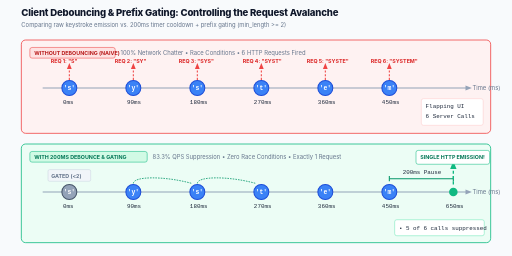
t = 0.00 s
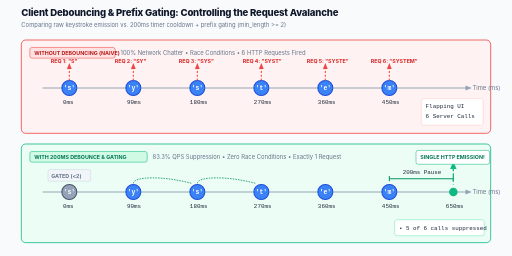
t = 0.30 s
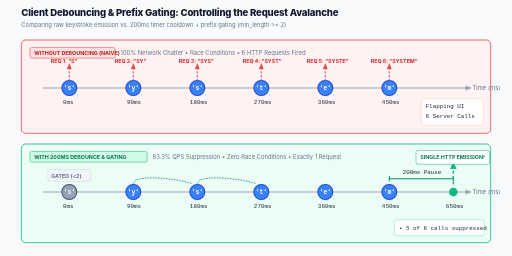
t = 0.60 s
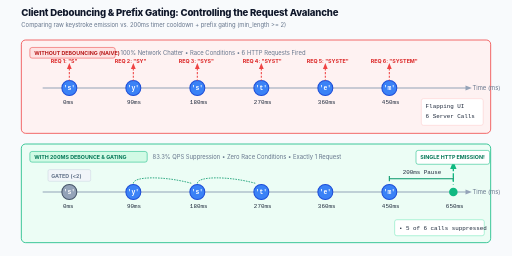
t = 0.90 s

The animated SVG that drew these frames (rendered in a browser with its animation timeline set to each time). Animation: 1 CSS @keyframes rule; one cycle of 1.20 s, repeats indefinitely.

<svg xmlns="http://www.w3.org/2000/svg" viewBox="0 0 960 480" width="100%" height="100%">
  <defs>
    <style>
      .bg { fill: #F8FAFC; }
      .card { fill: #FFFFFF; stroke: #CBD5E1; stroke-width: 1.5; rx: 8px; filter: drop-shadow(0 2px 4px rgba(0,0,0,0.04)); }
      .card-red { fill: #FEF2F2; stroke: #EF4444; stroke-width: 1.5; rx: 8px; }
      .card-green { fill: #ECFDF5; stroke: #10B981; stroke-width: 1.5; rx: 8px; }
      .title { font-family: -apple-system, BlinkMacSystemFont, "Segoe UI", Roboto, Helvetica, Arial, sans-serif; font-size: 14px; font-weight: 700; fill: #0F172A; }
      .header-title { font-family: -apple-system, BlinkMacSystemFont, "Segoe UI", Roboto, Helvetica, Arial, sans-serif; font-size: 18px; font-weight: 800; fill: #0F172A; letter-spacing: -0.02em; }
      .subtext { font-family: -apple-system, BlinkMacSystemFont, "Segoe UI", Roboto, Helvetica, Arial, sans-serif; font-size: 11px; fill: #64748B; }
      .badge-text { font-family: -apple-system, BlinkMacSystemFont, "Segoe UI", Roboto, Helvetica, Arial, sans-serif; font-size: 10px; font-weight: 700; text-transform: uppercase; }
      .code-text { font-family: ui-monospace, SFMono-Regular, Menlo, Monaco, Consolas, monospace; font-size: 11px; fill: #1E293B; }
      .timeline-axis { stroke: #94A3B8; stroke-width: 2; fill: none; }
      .key-circle { fill: #3B82F6; stroke: #1D4ED8; stroke-width: 2; }
      .key-label { font-family: ui-monospace, monospace; font-size: 12px; font-weight: 700; fill: #FFFFFF; text-anchor: middle; dominant-baseline: central; }
      .req-red { stroke: #EF4444; stroke-width: 2; fill: none; stroke-dasharray: 4 3; animation: flow 1s linear infinite; }
      .req-green { stroke: #10B981; stroke-width: 2.5; fill: none; stroke-dasharray: 6 4; animation: flow 1.2s linear infinite; }
      .timer-bracket { stroke: #059669; stroke-width: 1.5; fill: none; }
      @keyframes flow {
        from { stroke-dashoffset: 20; }
        to { stroke-dashoffset: 0; }
      }
    </style>
    <marker id="arrow-red" viewBox="0 0 10 10" refX="6" refY="5" markerWidth="6" markerHeight="6" orient="auto-start-reverse">
      <path d="M 0 1 L 10 5 L 0 9 z" fill="#EF4444" />
    </marker>
    <marker id="arrow-green" viewBox="0 0 10 10" refX="6" refY="5" markerWidth="6" markerHeight="6" orient="auto-start-reverse">
      <path d="M 0 1 L 10 5 L 0 9 z" fill="#10B981" />
    </marker>
    <marker id="arrow-slate" viewBox="0 0 10 10" refX="6" refY="5" markerWidth="6" markerHeight="6" orient="auto-start-reverse">
      <path d="M 0 1 L 10 5 L 0 9 z" fill="#94A3B8" />
    </marker>
  </defs>

  <rect width="100%" height="100%" class="bg" />

  <!-- Title -->
  <g transform="translate(40, 30)">
    <text class="header-title" x="0" y="0">Client Debouncing &amp; Prefix Gating: Controlling the Request Avalanche</text>
    <text class="subtext" x="0" y="20">Comparing raw keystroke emission vs. 200ms timer cooldown + prefix gating (min_length &gt;= 2)</text>
  </g>

  <!-- TIMELINE 1: WITHOUT DEBOUNCING (RED) -->
  <g transform="translate(40, 75)">
    <rect width="880" height="175" class="card-red" />
    <rect x="16" y="14" width="160" height="20" fill="#FEE2E2" stroke="#EF4444" rx="4" />
    <text class="badge-text" x="24" y="28" fill="#B91C1C">WITHOUT DEBOUNCING (NAIVE)</text>
    <text class="subtext" x="186" y="28">100% Network Chatter &#8226; Race Conditions &#8226; 6 HTTP Requests Fired</text>

    <!-- Timeline Axis -->
    <line x1="40" y1="90" x2="840" y2="90" class="timeline-axis" marker-end="url(#arrow-slate)" />
    <text class="subtext" x="846" y="94">Time (ms)</text>

    <!-- Keystroke Events -->
    <!-- 's' at 80ms -->
    <circle cx="90" cy="90" r="14" class="key-circle" />
    <text class="key-label" x="90" y="90">'s'</text>
    <text class="code-text" x="78" y="120">0ms</text>
    <path d="M 90 76 L 90 48" class="req-red" marker-end="url(#arrow-red)" />
    <text class="badge-text" x="55" y="44" fill="#DC2626">Req 1: "s"</text>

    <!-- 'y' at 190ms -->
    <circle cx="210" cy="90" r="14" class="key-circle" />
    <text class="key-label" x="210" y="90">'y'</text>
    <text class="code-text" x="198" y="120">90ms</text>
    <path d="M 210 76 L 210 48" class="req-red" marker-end="url(#arrow-red)" />
    <text class="badge-text" x="175" y="44" fill="#DC2626">Req 2: "sy"</text>

    <!-- 's' at 330ms -->
    <circle cx="330" cy="90" r="14" class="key-circle" />
    <text class="key-label" x="330" y="90">'s'</text>
    <text class="code-text" x="316" y="120">180ms</text>
    <path d="M 330 76 L 330 48" class="req-red" marker-end="url(#arrow-red)" />
    <text class="badge-text" x="295" y="44" fill="#DC2626">Req 3: "sys"</text>

    <!-- 't' at 450ms -->
    <circle cx="450" cy="90" r="14" class="key-circle" />
    <text class="key-label" x="450" y="90">'t'</text>
    <text class="code-text" x="436" y="120">270ms</text>
    <path d="M 450 76 L 450 48" class="req-red" marker-end="url(#arrow-red)" />
    <text class="badge-text" x="415" y="44" fill="#DC2626">Req 4: "syst"</text>

    <!-- 'e' at 570ms -->
    <circle cx="570" cy="90" r="14" class="key-circle" />
    <text class="key-label" x="570" y="90">'e'</text>
    <text class="code-text" x="556" y="120">360ms</text>
    <path d="M 570 76 L 570 48" class="req-red" marker-end="url(#arrow-red)" />
    <text class="badge-text" x="535" y="44" fill="#DC2626">Req 5: "syste"</text>

    <!-- 'm' at 690ms -->
    <circle cx="690" cy="90" r="14" class="key-circle" />
    <text class="key-label" x="690" y="90">'m'</text>
    <text class="code-text" x="676" y="120">450ms</text>
    <path d="M 690 76 L 690 48" class="req-red" marker-end="url(#arrow-red)" />
    <text class="badge-text" x="655" y="44" fill="#DC2626">Req 6: "system"</text>

    <!-- Warning callout -->
    <rect x="750" y="110" width="116" height="50" fill="#FFFFFF" stroke="#FECACA" rx="4" />
    <text class="code-text" x="758" y="128" fill="#DC2626">Flapping UI</text>
    <text class="code-text" x="758" y="146" fill="#DC2626">6 Server Calls</text>
  </g>

  <!-- TIMELINE 2: WITH 200MS DEBOUNCE + PREFIX GATING (GREEN) -->
  <g transform="translate(40, 270)">
    <rect width="880" height="185" class="card-green" />
    <rect x="16" y="14" width="220" height="20" fill="#D1FAE5" stroke="#10B981" rx="4" />
    <text class="badge-text" x="24" y="28" fill="#047857">WITH 200MS DEBOUNCE &amp; GATING</text>
    <text class="subtext" x="246" y="28">83.3% QPS Suppression &#8226; Zero Race Conditions &#8226; Exactly 1 Request</text>

    <!-- Timeline Axis -->
    <line x1="40" y1="90" x2="840" y2="90" class="timeline-axis" marker-end="url(#arrow-slate)" />
    <text class="subtext" x="846" y="94">Time (ms)</text>

    <!-- Keystroke Events -->
    <!-- 's' Gated -->
    <circle cx="90" cy="90" r="14" fill="#94A3B8" stroke="#475569" stroke-width="2" />
    <text class="key-label" x="90" y="90">'s'</text>
    <text class="code-text" x="78" y="120">0ms</text>
    <rect x="50" y="48" width="80" height="22" fill="#F1F5F9" stroke="#CBD5E1" rx="3" />
    <text class="badge-text" x="56" y="63" fill="#64748B">GATED (&lt;2)</text>

    <!-- 'y' starts timer -->
    <circle cx="210" cy="90" r="14" class="key-circle" />
    <text class="key-label" x="210" y="90">'y'</text>
    <text class="code-text" x="198" y="120">90ms</text>
    <path d="M 210 74 C 210 60, 270 60, 320 74" stroke="#059669" stroke-width="1.5" stroke-dasharray="3 2" fill="none" />

    <!-- 's' resets timer -->
    <circle cx="330" cy="90" r="14" class="key-circle" />
    <text class="key-label" x="330" y="90">'s'</text>
    <text class="code-text" x="316" y="120">180ms</text>
    <path d="M 330 74 C 330 60, 390 60, 440 74" stroke="#059669" stroke-width="1.5" stroke-dasharray="3 2" fill="none" />

    <!-- 't' resets timer -->
    <circle cx="450" cy="90" r="14" class="key-circle" />
    <text class="key-label" x="450" y="90">'t'</text>
    <text class="code-text" x="436" y="120">270ms</text>

    <!-- 'e' resets timer -->
    <circle cx="570" cy="90" r="14" class="key-circle" />
    <text class="key-label" x="570" y="90">'e'</text>
    <text class="code-text" x="556" y="120">360ms</text>

    <!-- 'm' resets timer -->
    <circle cx="690" cy="90" r="14" class="key-circle" />
    <text class="key-label" x="690" y="90">'m'</text>
    <text class="code-text" x="676" y="120">450ms</text>

    <!-- 200ms Cooldown bracket after 'm' -->
    <line x1="690" y1="65" x2="810" y2="65" stroke="#059669" stroke-width="2" />
    <line x1="690" y1="60" x2="690" y2="70" stroke="#059669" stroke-width="2" />
    <line x1="810" y1="60" x2="810" y2="70" stroke="#059669" stroke-width="2" />
    <text class="code-text" x="715" y="56" fill="#059669">200ms Pause</text>

    <!-- Emission at 650ms -->
    <circle cx="810" cy="90" r="8" fill="#10B981" />
    <text class="code-text" x="796" y="120">650ms</text>
    <path d="M 810 76 L 810 38" class="req-green" marker-end="url(#arrow-green)" />
    <rect x="740" y="12" width="138" height="26" fill="#FFFFFF" stroke="#10B981" rx="4" />
    <text class="badge-text" x="748" y="29" fill="#047857">SINGLE HTTP EMISSION!</text>

    <!-- Savings badge -->
    <rect x="700" y="142" width="168" height="30" fill="#FFFFFF" stroke="#6EE7B7" rx="4" />
    <text class="code-text" x="708" y="162" fill="#047857">&#8226; 5 of 6 calls suppressed</text>
  </g>
</svg>
